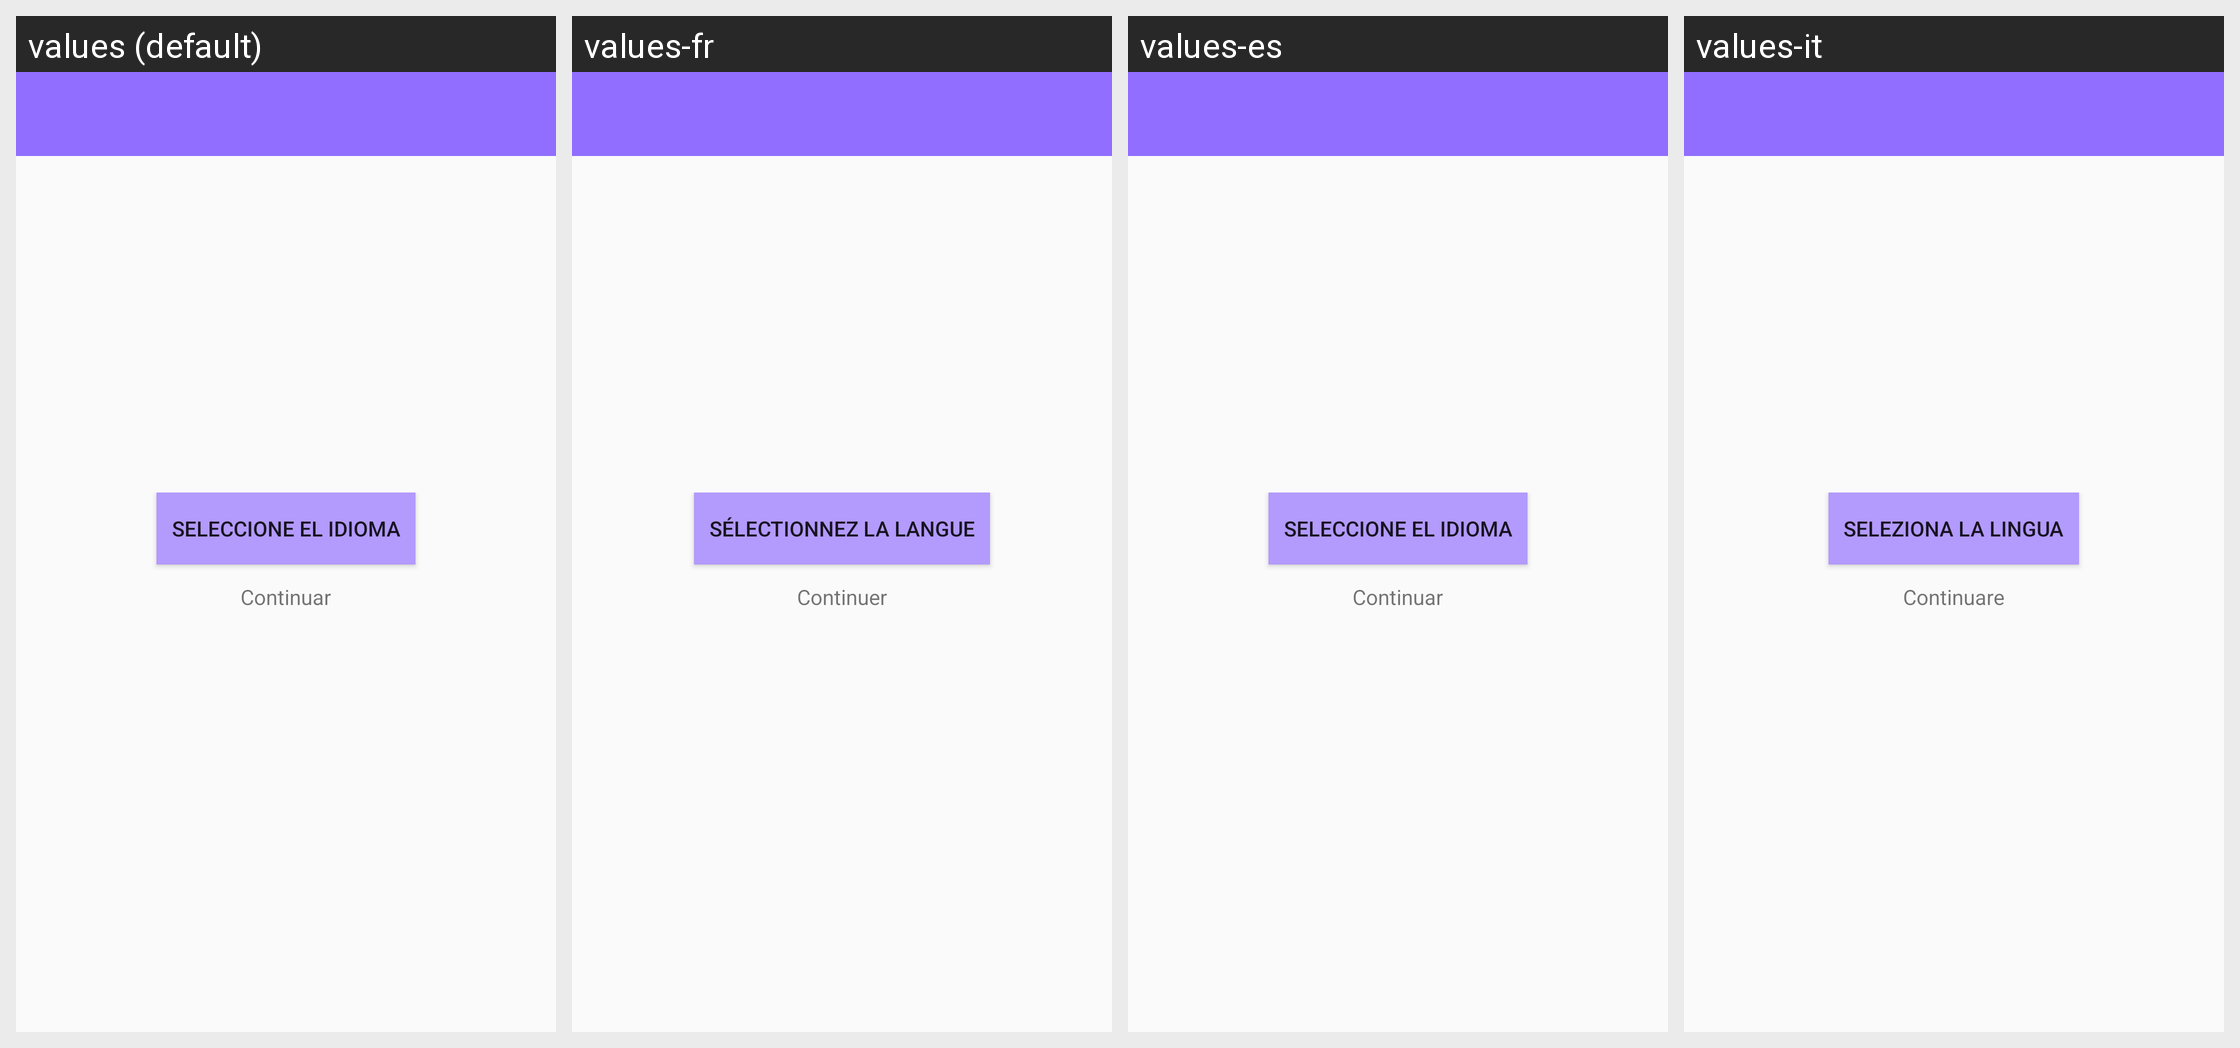

Translations of the strings shown on this Android screen, per locale in the grid:
Android screen res/layout/activity_first_time.xml rendered under 4 locales, left to right: values (default), values-fr, values-es, values-it. Device: Nexus 5 (rendered at 1080×1920; each locale shown at half size, 540×960, under a caption strip naming it); theme AppTheme.
Other locales in the repository, not shown: values-en.
Strings drawn on this screen, with the default value and each locale's value (text and hints the layout hard-codes appear in the picture but are not listed):

idioma
  values: Seleccione el idioma
  values-fr: Sélectionnez la langue
  values-es: Seleccione el idioma
  values-it: Seleziona la lingua

continuar
  values: Continuar
  values-fr: Continuer
  values-es: Continuar
  values-it: Continuare
